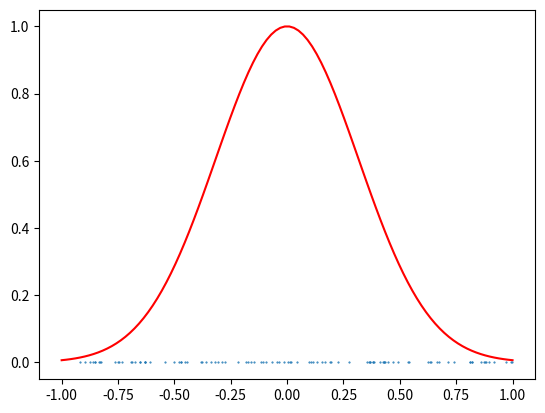

This chart was generated by the following Python code:
import numpy as np
import matplotlib.pyplot as plt

def gaussian(x, alpha = 1):
    return np.exp(- alpha * x * x)

# Returns uniformly distributed numbers between min and max
def rand_range(min, max, n = 1):
    return (max - min) * np.random.rand(n) + min

# Integrates with MC method the function f(x) over the range [min, max) taking
# n_samples points
def MC_integration(f, min, max, n_samples = 1000):
    randoms = rand_range(min, max, n_samples)
    y = f(randoms)
    volume = max - min
    return np.mean(y) * volume, randoms

np.random.seed()
n_samples = 100
f = lambda x: gaussian(x, 5)
min, max = -1, 1
integral, randoms = MC_integration(f, min, max, n_samples)

print("1 / sqrt(N) = ", 1 / np.sqrt(n_samples))
print("Integral = ", integral)

fig, ax = plt.subplots()
x = np.linspace(min, max, n_samples)
ax.plot(x, f(x), color = "r", label = "Function")
ax.plot(randoms, np.zeros(n_samples), linewidth = 0, marker = ".", markersize = 1, label = "Random sampling")

plt.show()
